Run: headless pygame with SDL's dummy video driver; simulated clock (each Clock.tick advances the game by its frame time, no real sleeping); random seed 0; keys injected as events and as key.get_pressed() state; no mouse input.
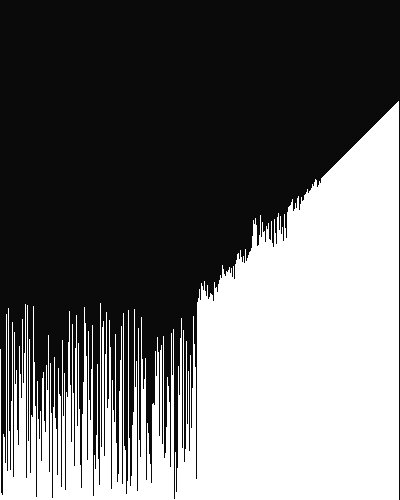
Frame 1 of 4 · flips 1–60 · no input
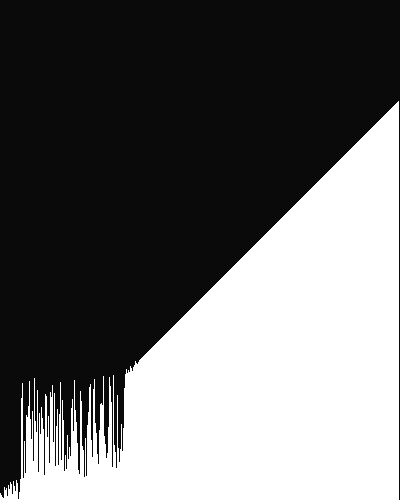
Frame 2 of 4 · flips 61–180 · tapped SPACE, RETURN · held RIGHT (→), D
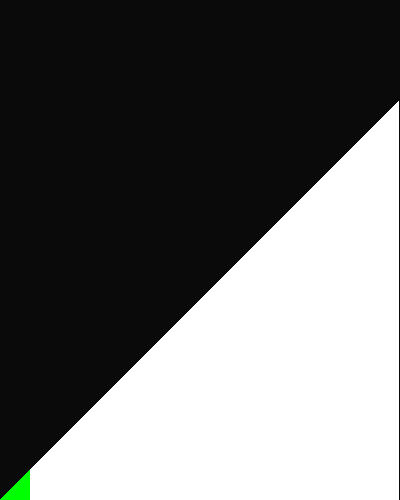
Frame 3 of 4 · flips 181–300 · held DOWN (↓), S
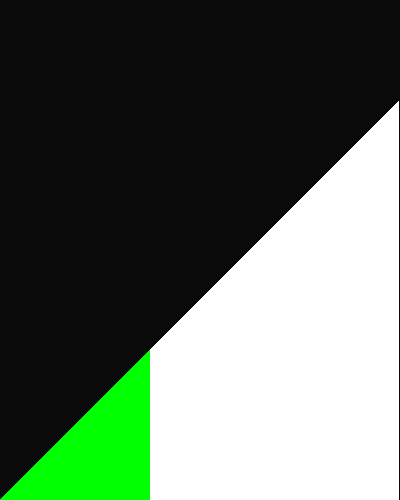
Frame 4 of 4 · flips 301–420 · held LEFT (←), A, UP (↑), W

The pygame program that drew these frames:

# Quick Sort by Elnathan Yoon
import pygame, sys, random

# colors
BLACK = (0, 0, 0)
WHITE = (255, 255, 255)
RED = (255, 0, 0)
GREEN = (0, 255, 0)
BLUE = (0, 0, 255)

# screen dimensions
WIDTH = 400
HEIGHT = 500
window_size = (WIDTH, HEIGHT)

# intializing pygame
pygame.init()

# initializing screen
window = pygame.display.set_mode(window_size)

# title 
pygame.display.set_caption('Quick Sort Visualization')

clock = pygame.time.Clock()
width_of_bars = 1
range_of_bars = int(WIDTH/width_of_bars)

# initializing lists with random integers
list_of_ints = list(range(1,400)) # list of integers from 1 to 400
random.shuffle(list_of_ints) # shuffling integers
# intializing lists for keeping track of state of integers
state = []
for i in range(range_of_bars):
    state.append(1)


# This function takes last element as pivot, places the pivot element at its correct position in the sorted array
# and places all smaller elements (smaller than pivot) to left of pivot and all greater elements to right of pivot
def partition(arr, low, high):
    for i in range(low, high):
        state[i] = 0
    i = low        
    pivot = arr[high] 
    state[low] = 0

    for j in range(low, high):
        if arr[j] < pivot:
            arr[i], arr[j] = arr[j], arr[i]
            state[i] += 1
            i+= 1
            state[i] = 0

    arr[i], arr[high] = arr[high], arr[i]
    return i

high = len(list_of_ints) - 1
low = 0
size = high - low + 1
stack = [0] * (size)

top = 0
stack[top] = 0
top += 1
stack[top] = high

j = 0

# Game Loop
while True:
    window.fill((10, 10, 10))

    # Quick Sort Implementation 
    if top >= 0:
        high = stack[top]
        top -= 1
        low = stack[top]
        top -= 1

        p = partition(list_of_ints, low, high)

        state[p] = 1
        if p-1 > low:
            top += 1
            stack[top] = low
            top += 1
            stack[top] = p - 1

        if p+1 < high:
            top += 1
            stack[top] = p+1
            top += 1
            stack[top] = high

    else:
        if j < len(list_of_ints):
            state[j] = 2
            j+=1

    # Changing color of sorted ints in display
    for i in range(len(list_of_ints)):
        if state[i] == 0:
            color = RED
        elif state[i] == 2:
            color = GREEN
        else:
            color = WHITE
        pygame.draw.rect(window, color, pygame.Rect(int(i*width_of_bars), (HEIGHT - list_of_ints[i]), width_of_bars, list_of_ints[i]))


    for event in pygame.event.get():
        if event.type == pygame.QUIT:
            pygame.quit()
            sys.exit()

    clock.tick(40) # runs program at 40 frames per second
    pygame.display.flip() # updates the entire display
